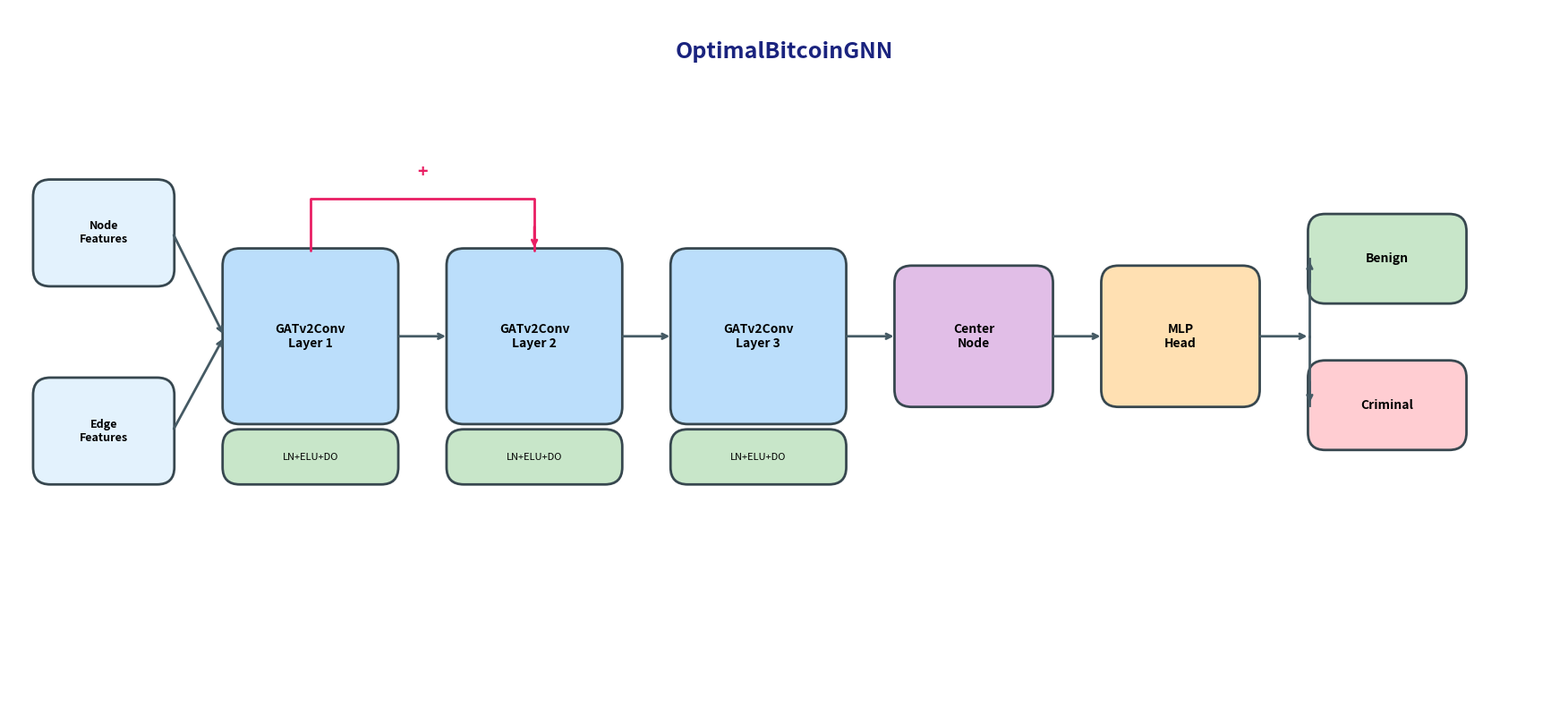

Python code for this plot: (Note: this script raises an exception after producing the figure.)
import matplotlib.pyplot as plt
from matplotlib.patches import FancyBboxPatch
import numpy as np

def create_model_architecture_diagram():
    fig, ax = plt.subplots(1, 1, figsize=(18, 8))
    ax.set_xlim(0, 18)
    ax.set_ylim(0, 8)
    ax.set_aspect('equal')
    ax.axis('off')

    # Colors
    input_color = '#E3F2FD'
    gat_color = '#BBDEFB'
    norm_color = '#C8E6C9'
    mlp_color = '#FFE0B2'
    output_color = '#F8BBD9'
    arrow_color = '#455A64'

    def draw_box(x, y, width, height, text, color, fontsize=10, bold=False):
        box = FancyBboxPatch((x, y), width, height,
                             boxstyle="round,pad=0.02,rounding_size=0.2",
                             facecolor=color, edgecolor='#37474F', linewidth=2)
        ax.add_patch(box)
        weight = 'bold' if bold else 'normal'
        ax.text(x + width/2, y + height/2, text, ha='center', va='center',
                fontsize=fontsize, fontweight=weight)

    def draw_arrow(x1, y1, x2, y2):
        ax.annotate('', xy=(x2, y2), xytext=(x1, y1),
                   arrowprops=dict(arrowstyle='->', color=arrow_color, lw=2))

    # Title
    ax.text(9, 7.5, 'OptimalBitcoinGNN', ha='center', va='center',
            fontsize=18, fontweight='bold', color='#1A237E')

    # Input Section (left side)
    x_input = 0.3
    draw_box(x_input, 4.8, 1.6, 1.2, 'Node\nFeatures', input_color, 9, True)
    draw_box(x_input, 2.5, 1.6, 1.2, 'Edge\nFeatures', input_color, 9, True)

    # Arrows from inputs converging
    draw_arrow(1.9, 5.4, 2.5, 4.2)
    draw_arrow(1.9, 3.1, 2.5, 4.2)

    # GAT Layer 1
    x_gat1 = 2.5
    draw_box(x_gat1, 3.2, 2.0, 2.0, 'GATv2Conv\nLayer 1', gat_color, 10, True)
    draw_box(x_gat1, 2.5, 2.0, 0.6, 'LN+ELU+DO', norm_color, 8)

    draw_arrow(4.5, 4.2, 5.1, 4.2)

    # GAT Layer 2
    x_gat2 = 5.1
    draw_box(x_gat2, 3.2, 2.0, 2.0, 'GATv2Conv\nLayer 2', gat_color, 10, True)
    draw_box(x_gat2, 2.5, 2.0, 0.6, 'LN+ELU+DO', norm_color, 8)

    # Residual connection - curved over the top
    ax.plot([3.5, 3.5, 6.1, 6.1], [5.2, 5.8, 5.8, 5.2],
            color='#E91E63', lw=2, solid_capstyle='round')
    ax.annotate('', xy=(6.1, 5.2), xytext=(6.1, 5.5),
               arrowprops=dict(arrowstyle='->', color='#E91E63', lw=2))
    ax.text(4.8, 6.1, '+', fontsize=14, ha='center', va='center',
            color='#E91E63', fontweight='bold')

    draw_arrow(7.1, 4.2, 7.7, 4.2)

    # GAT Layer 3
    x_gat3 = 7.7
    draw_box(x_gat3, 3.2, 2.0, 2.0, 'GATv2Conv\nLayer 3', gat_color, 10, True)
    draw_box(x_gat3, 2.5, 2.0, 0.6, 'LN+ELU+DO', norm_color, 8)

    draw_arrow(9.7, 4.2, 10.3, 4.2)

    # Center node extraction
    x_extract = 10.3
    draw_box(x_extract, 3.4, 1.8, 1.6, 'Center\nNode', '#E1BEE7', 10, True)

    draw_arrow(12.1, 4.2, 12.7, 4.2)

    # Classification Head
    x_mlp = 12.7
    draw_box(x_mlp, 3.4, 1.8, 1.6, 'MLP\nHead', mlp_color, 10, True)

    draw_arrow(14.5, 4.2, 15.1, 4.2)

    # Output
    x_out = 15.1
    draw_box(x_out, 4.6, 1.8, 1.0, 'Benign', '#C8E6C9', 10, True)
    draw_box(x_out, 2.9, 1.8, 1.0, 'Criminal', '#FFCDD2', 10, True)

    # Arrows to outputs
    ax.plot([15.1, 15.1], [4.2, 5.1], color=arrow_color, lw=2)
    ax.plot([15.1, 15.1], [4.2, 3.4], color=arrow_color, lw=2)
    ax.annotate('', xy=(15.1, 5.1), xytext=(15.1, 4.8),
               arrowprops=dict(arrowstyle='->', color=arrow_color, lw=2))
    ax.annotate('', xy=(15.1, 3.4), xytext=(15.1, 3.7),
               arrowprops=dict(arrowstyle='->', color=arrow_color, lw=2))

    plt.tight_layout()
    plt.savefig('outputs/model_architecture.png', dpi=150, bbox_inches='tight',
                facecolor='white', edgecolor='none')
    plt.close()
    print("Diagram saved to outputs/model_architecture.png")

if __name__ == '__main__':
    create_model_architecture_diagram()
